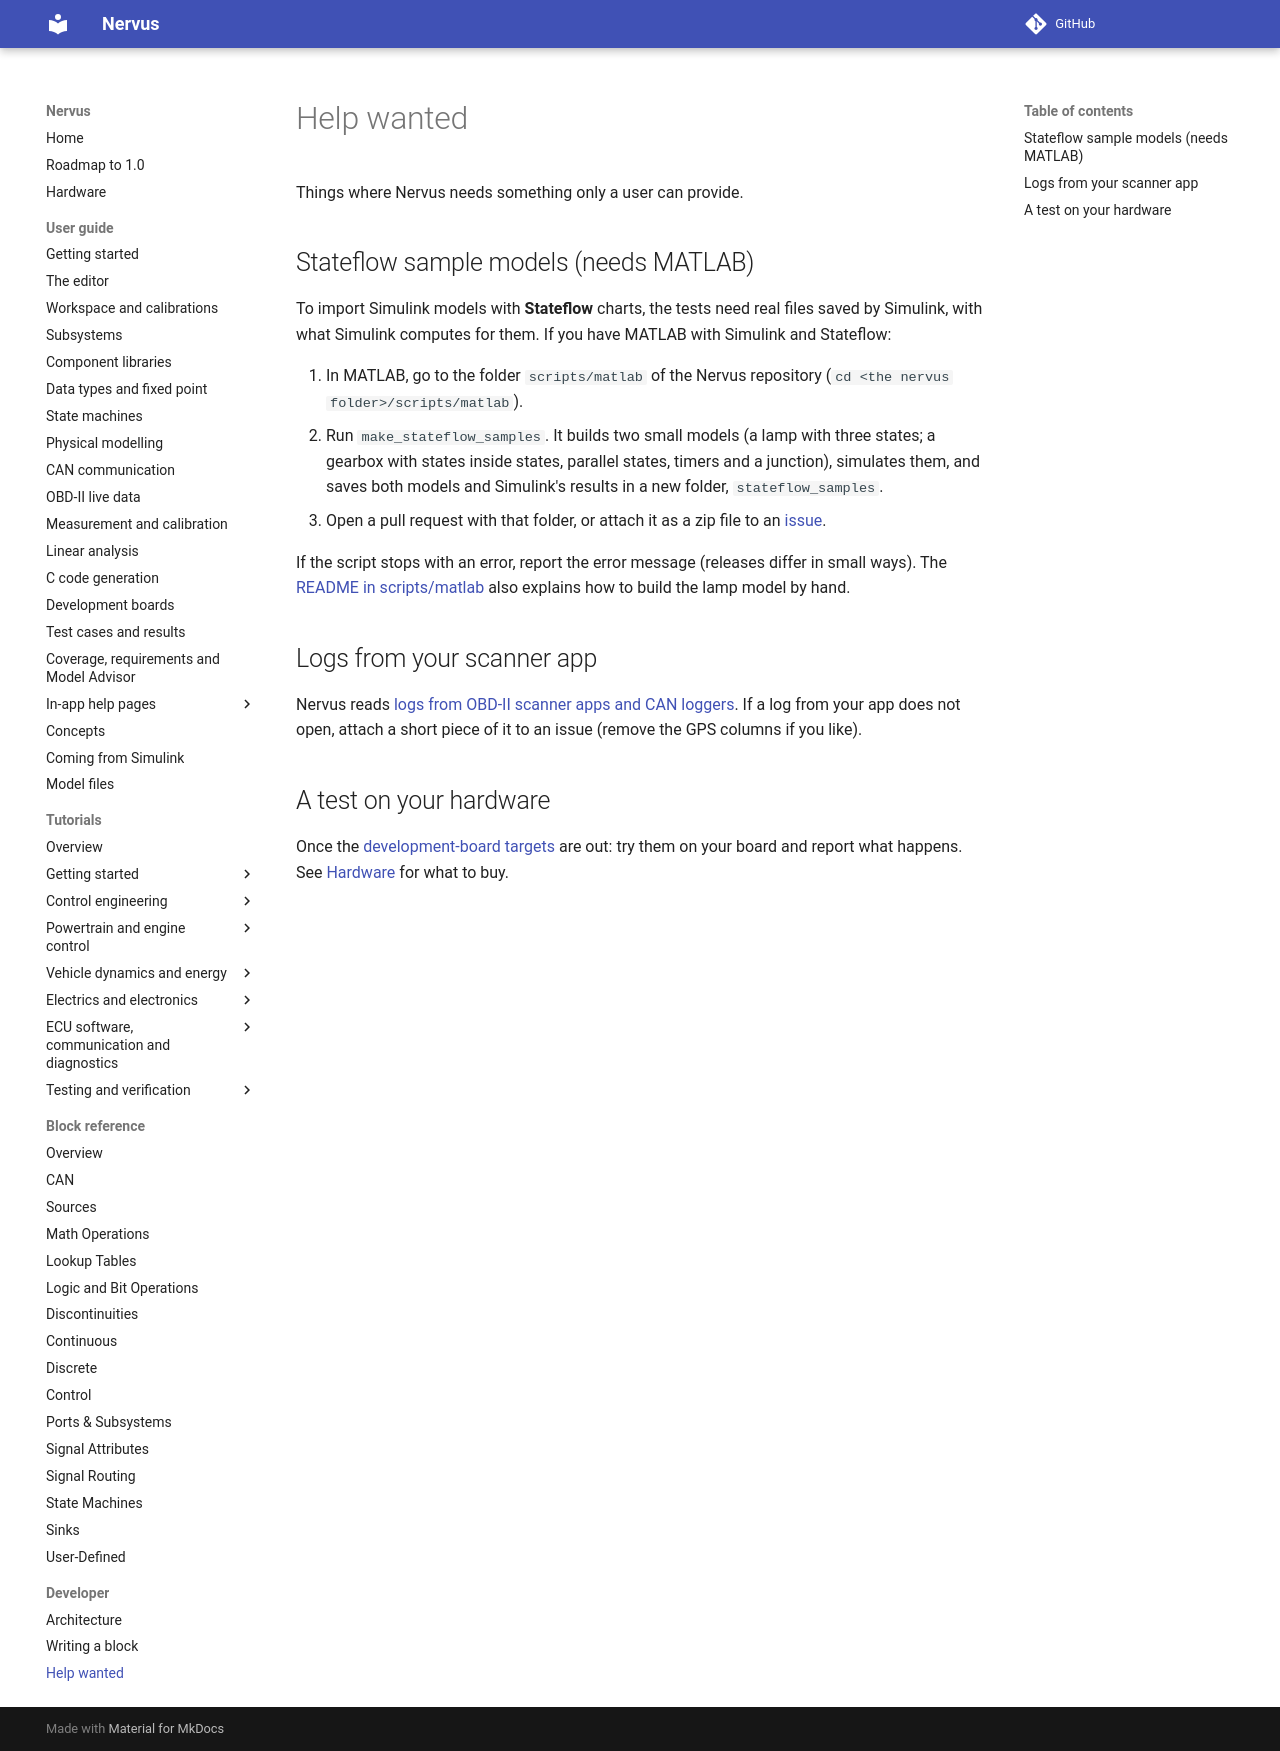

repository: niklasnordin/nervus · page: dev/developer/help-wanted/index.html · generator: mkdocs

# Help wanted

Things where Nervus needs something only a user can provide.

## Stateflow sample models (needs MATLAB)

To import Simulink models with **Stateflow** charts, the tests need real files saved by Simulink, with what
Simulink computes for them. If you have MATLAB with Simulink and Stateflow:

1. In MATLAB, go to the folder `scripts/matlab` of the Nervus repository (`cd <the nervus folder>/scripts/matlab`).
2. Run `make_stateflow_samples`. It builds two small models (a lamp with three states; a gearbox with states
   inside states, parallel states, timers and a junction), simulates them, and saves both models and Simulink's
   results in a new folder, `stateflow_samples`.
3. Open a pull request with that folder, or attach it as a zip file to an
   [issue](https://github.com/ikjbi/nervus/issues).

If the script stops with an error, report the error message (releases differ in small ways). The
[README in scripts/matlab](https://github.com/ikjbi/nervus/blob/main/scripts/matlab/README.md) also explains how to
build the lamp model by hand.

## Logs from your scanner app

Nervus reads [logs from OBD-II scanner apps and CAN loggers](../obd.md#logs-from-scanner-apps-and-can-loggers).
If a log from your app does not open, attach a short piece of it to an issue (remove the GPS columns if you
like).

## A test on your hardware

Once the [development-board targets](../roadmap.md) are out: try them on your board and report what happens. See
[Hardware](../hardware.md) for what to buy.
